Image classification data set "snake-gourd-leaf-disease-prediction" (Reyad02/snake-gourd-leaf-disease-prediction on GitHub). Class labels (3): anthracnose, healthy, yellow.

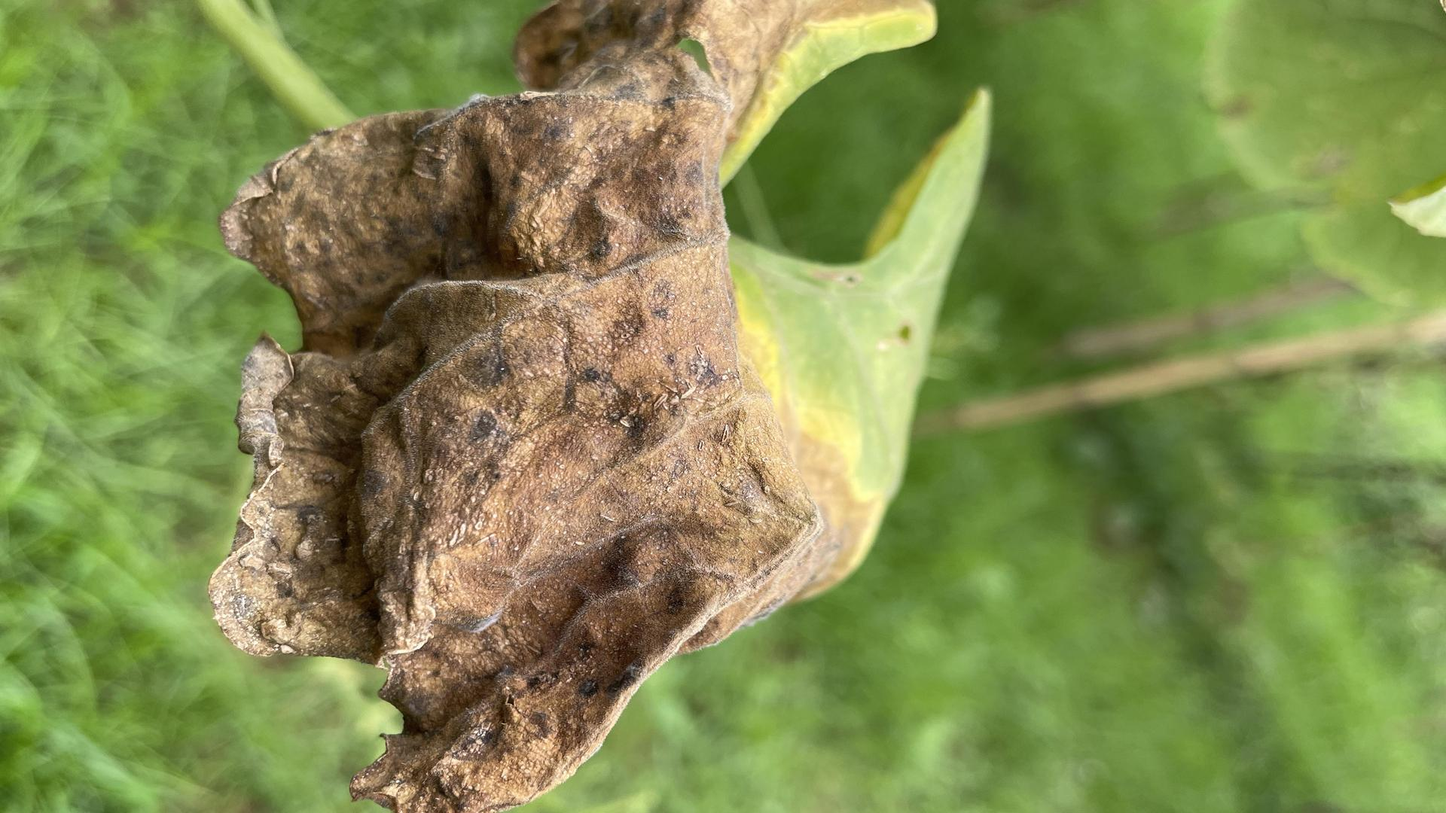
Label: anthracnose

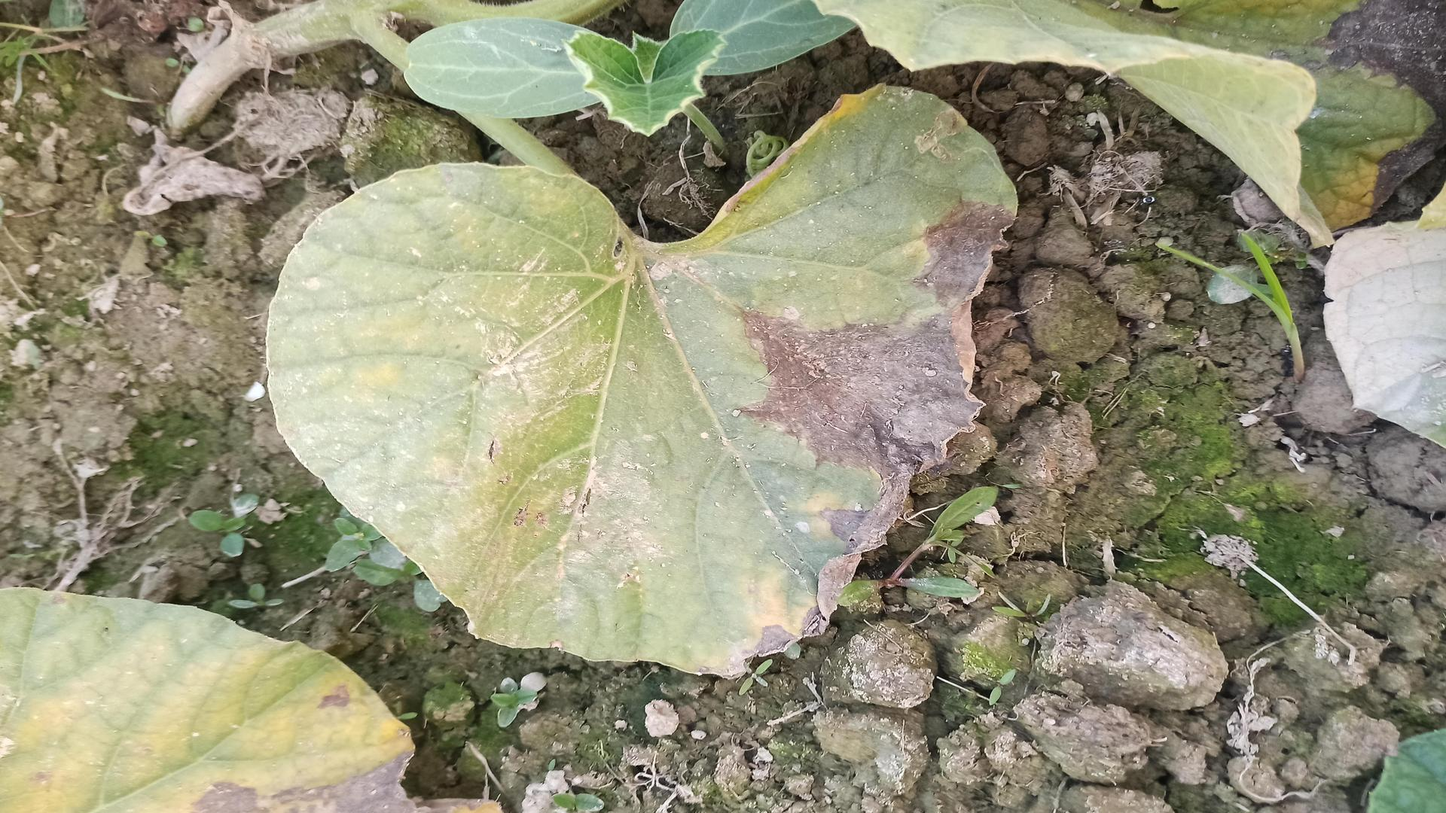
Label: anthracnose

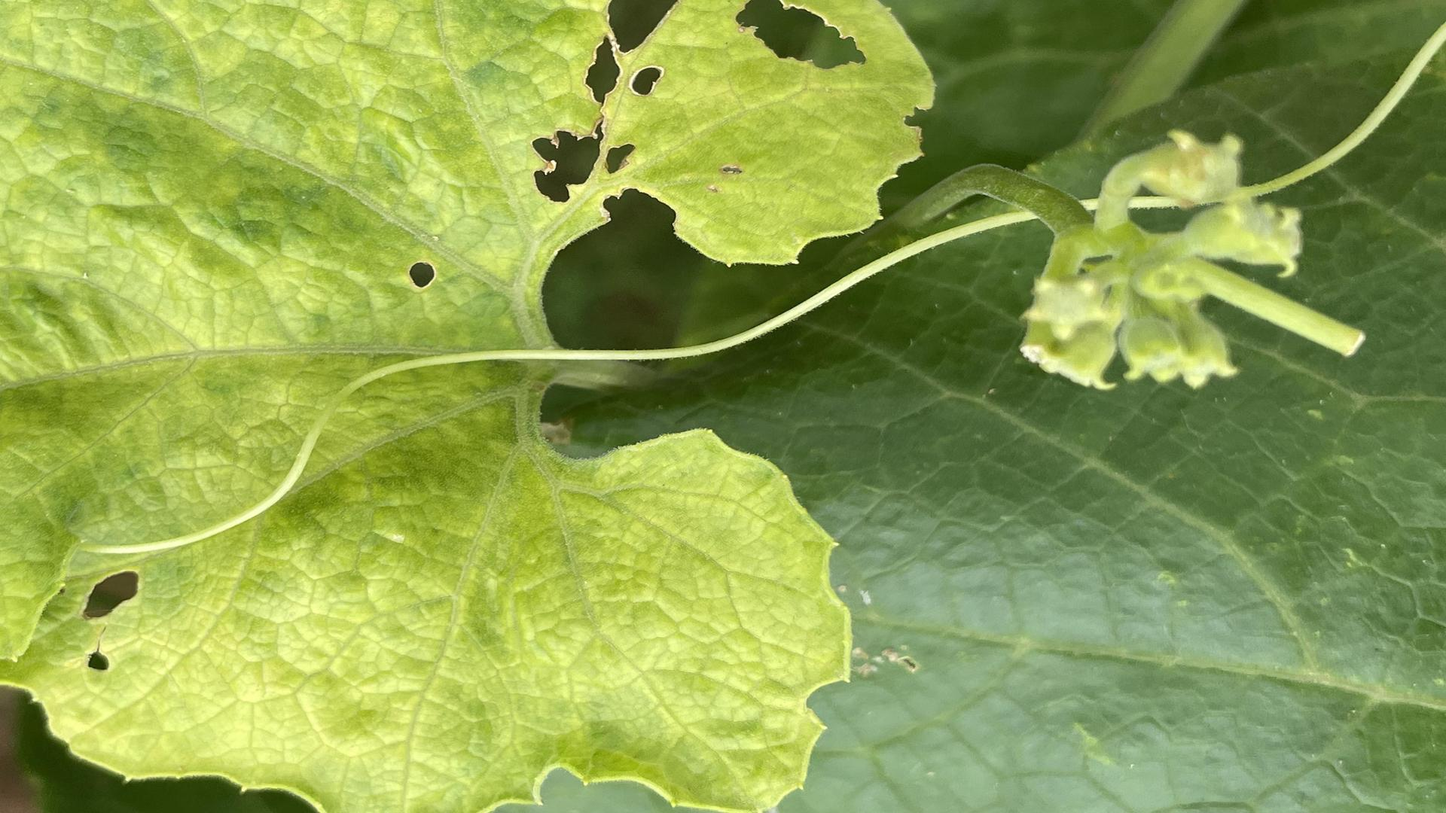
Label: yellow

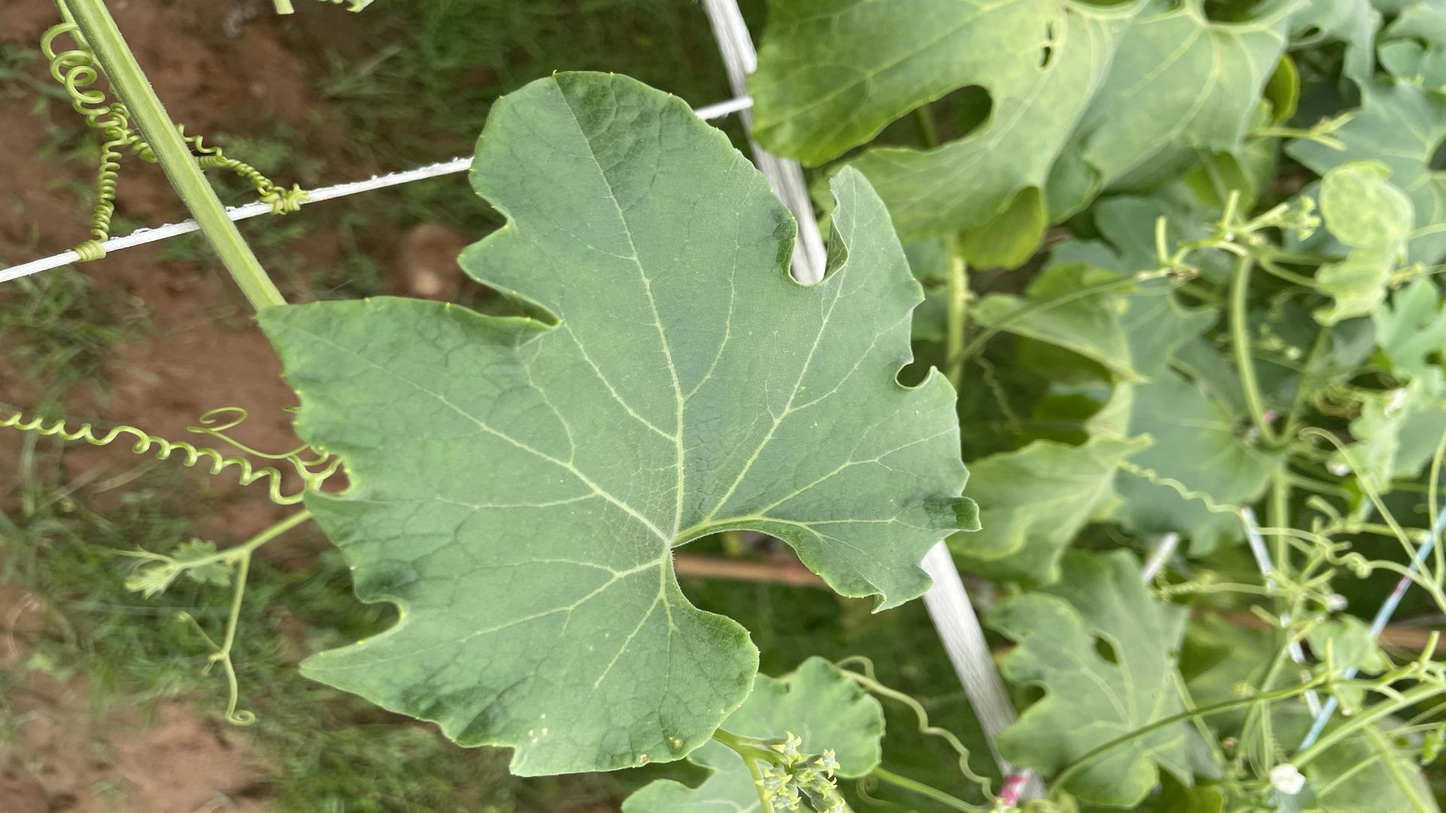
Label: healthy

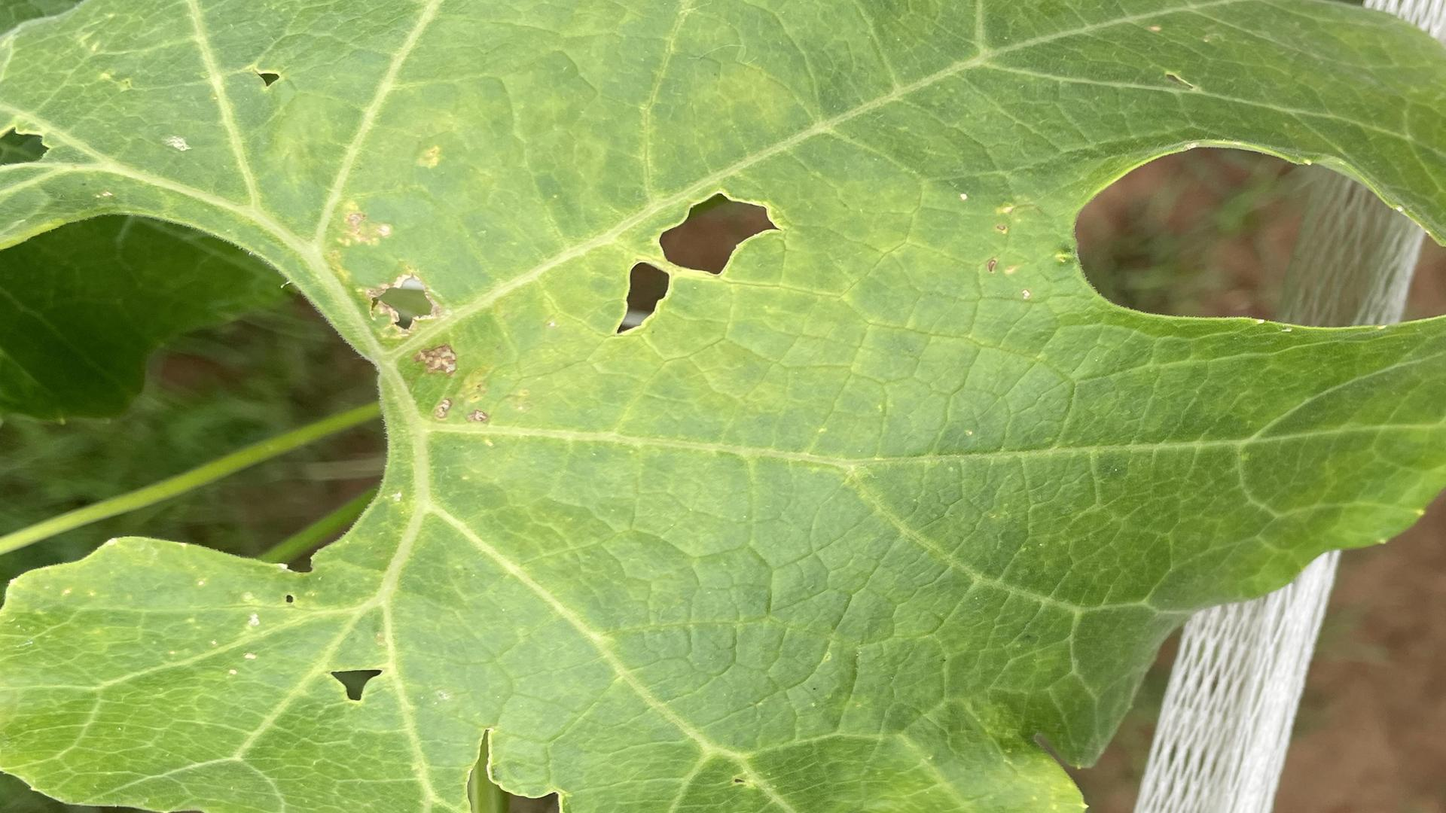
Label: yellow

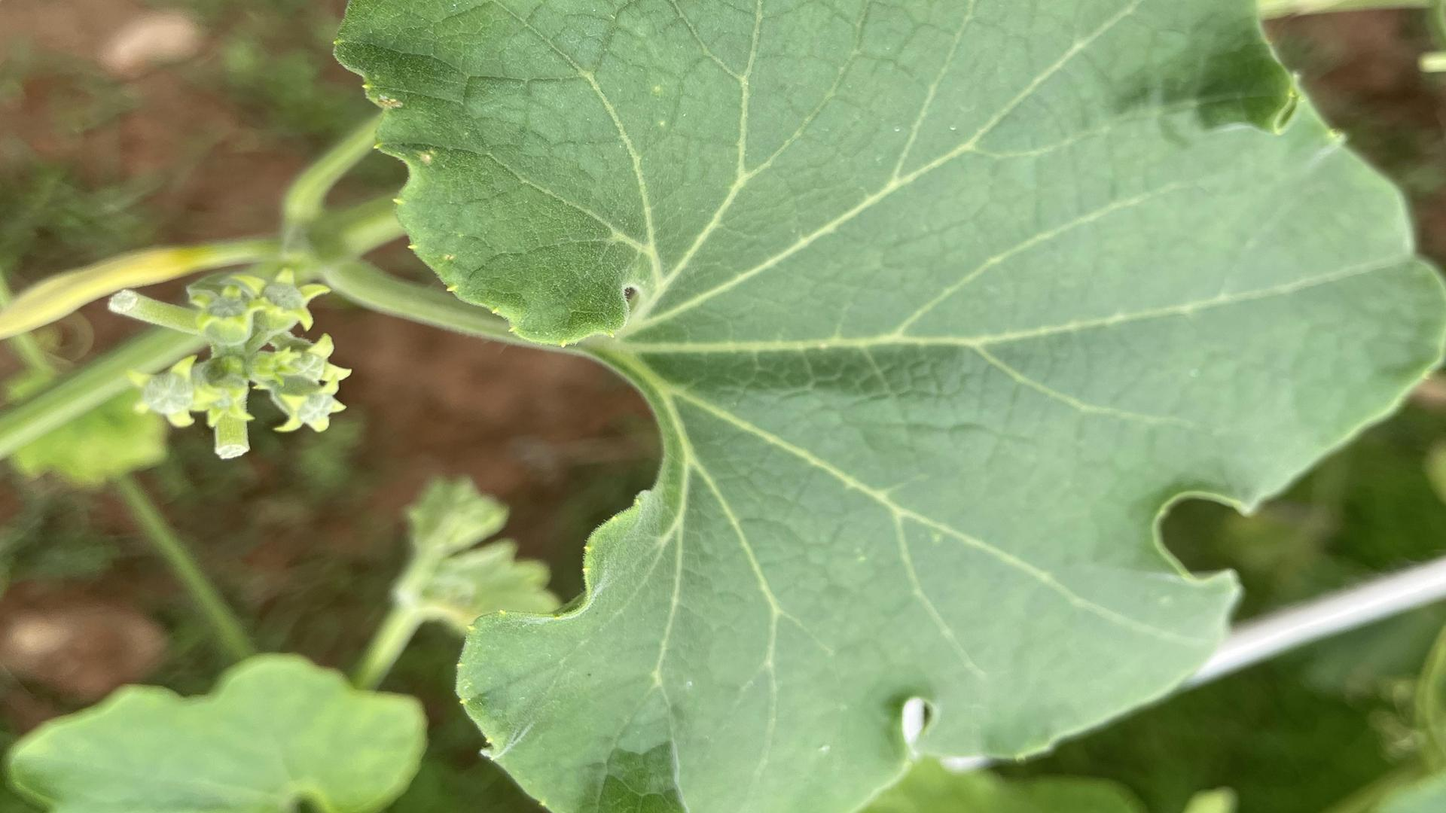
Label: healthy
